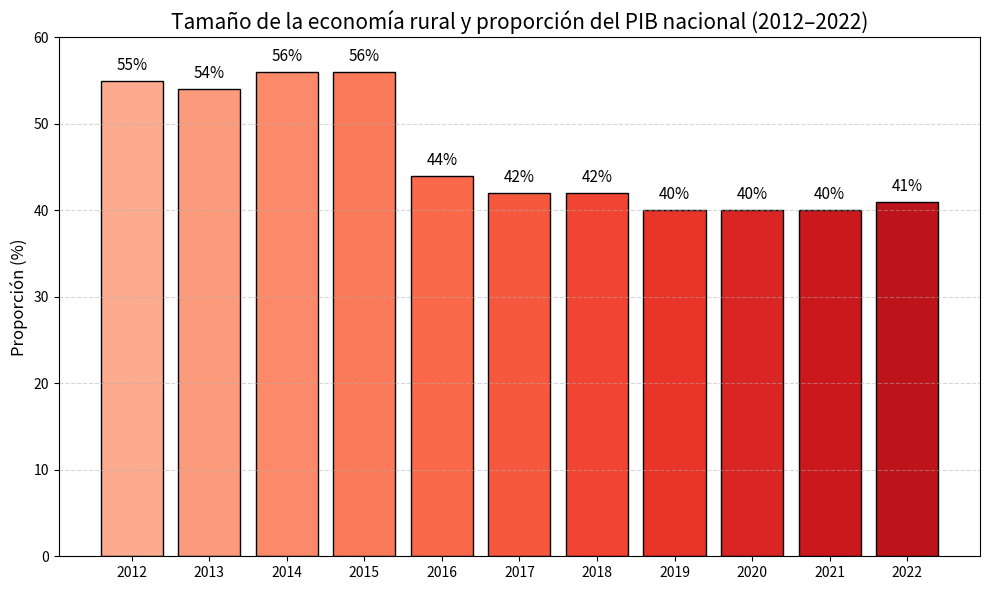

This figure's Python source:
import matplotlib.pyplot as plt
import numpy as np
import matplotlib.font_manager as fm
from matplotlib import cm

# 数据
años = list(range(2012, 2023))
porcentaje_pib = [55, 54, 56, 56, 44, 42, 42, 40, 40, 40, 41]

# Degradado de colores (de rojo claro a rojo oscuro)
colores = cm.Reds(np.linspace(0.3, 0.8, len(porcentaje_pib)))

# Dibujo del gráfico
fig, ax = plt.subplots(figsize=(10, 6))
barras = ax.bar(años, porcentaje_pib, color=colores, edgecolor='black')

# Añadir etiquetas de valores
for barra, valor in zip(barras, porcentaje_pib):
    ax.text(barra.get_x() + barra.get_width()/2, barra.get_height() + 0.8,
            f'{valor}%', ha='center', va='bottom', fontsize=11)

# Título y etiquetas
ax.set_title("Tamaño de la economía rural y proporción del PIB nacional (2012–2022)", fontsize=15)
ax.set_ylabel("Proporción (%)", fontsize=12)
ax.set_xticks(años)
ax.set_ylim(0, 60)
ax.grid(axis='y', linestyle='--', alpha=0.5)

plt.tight_layout()
plt.show()
